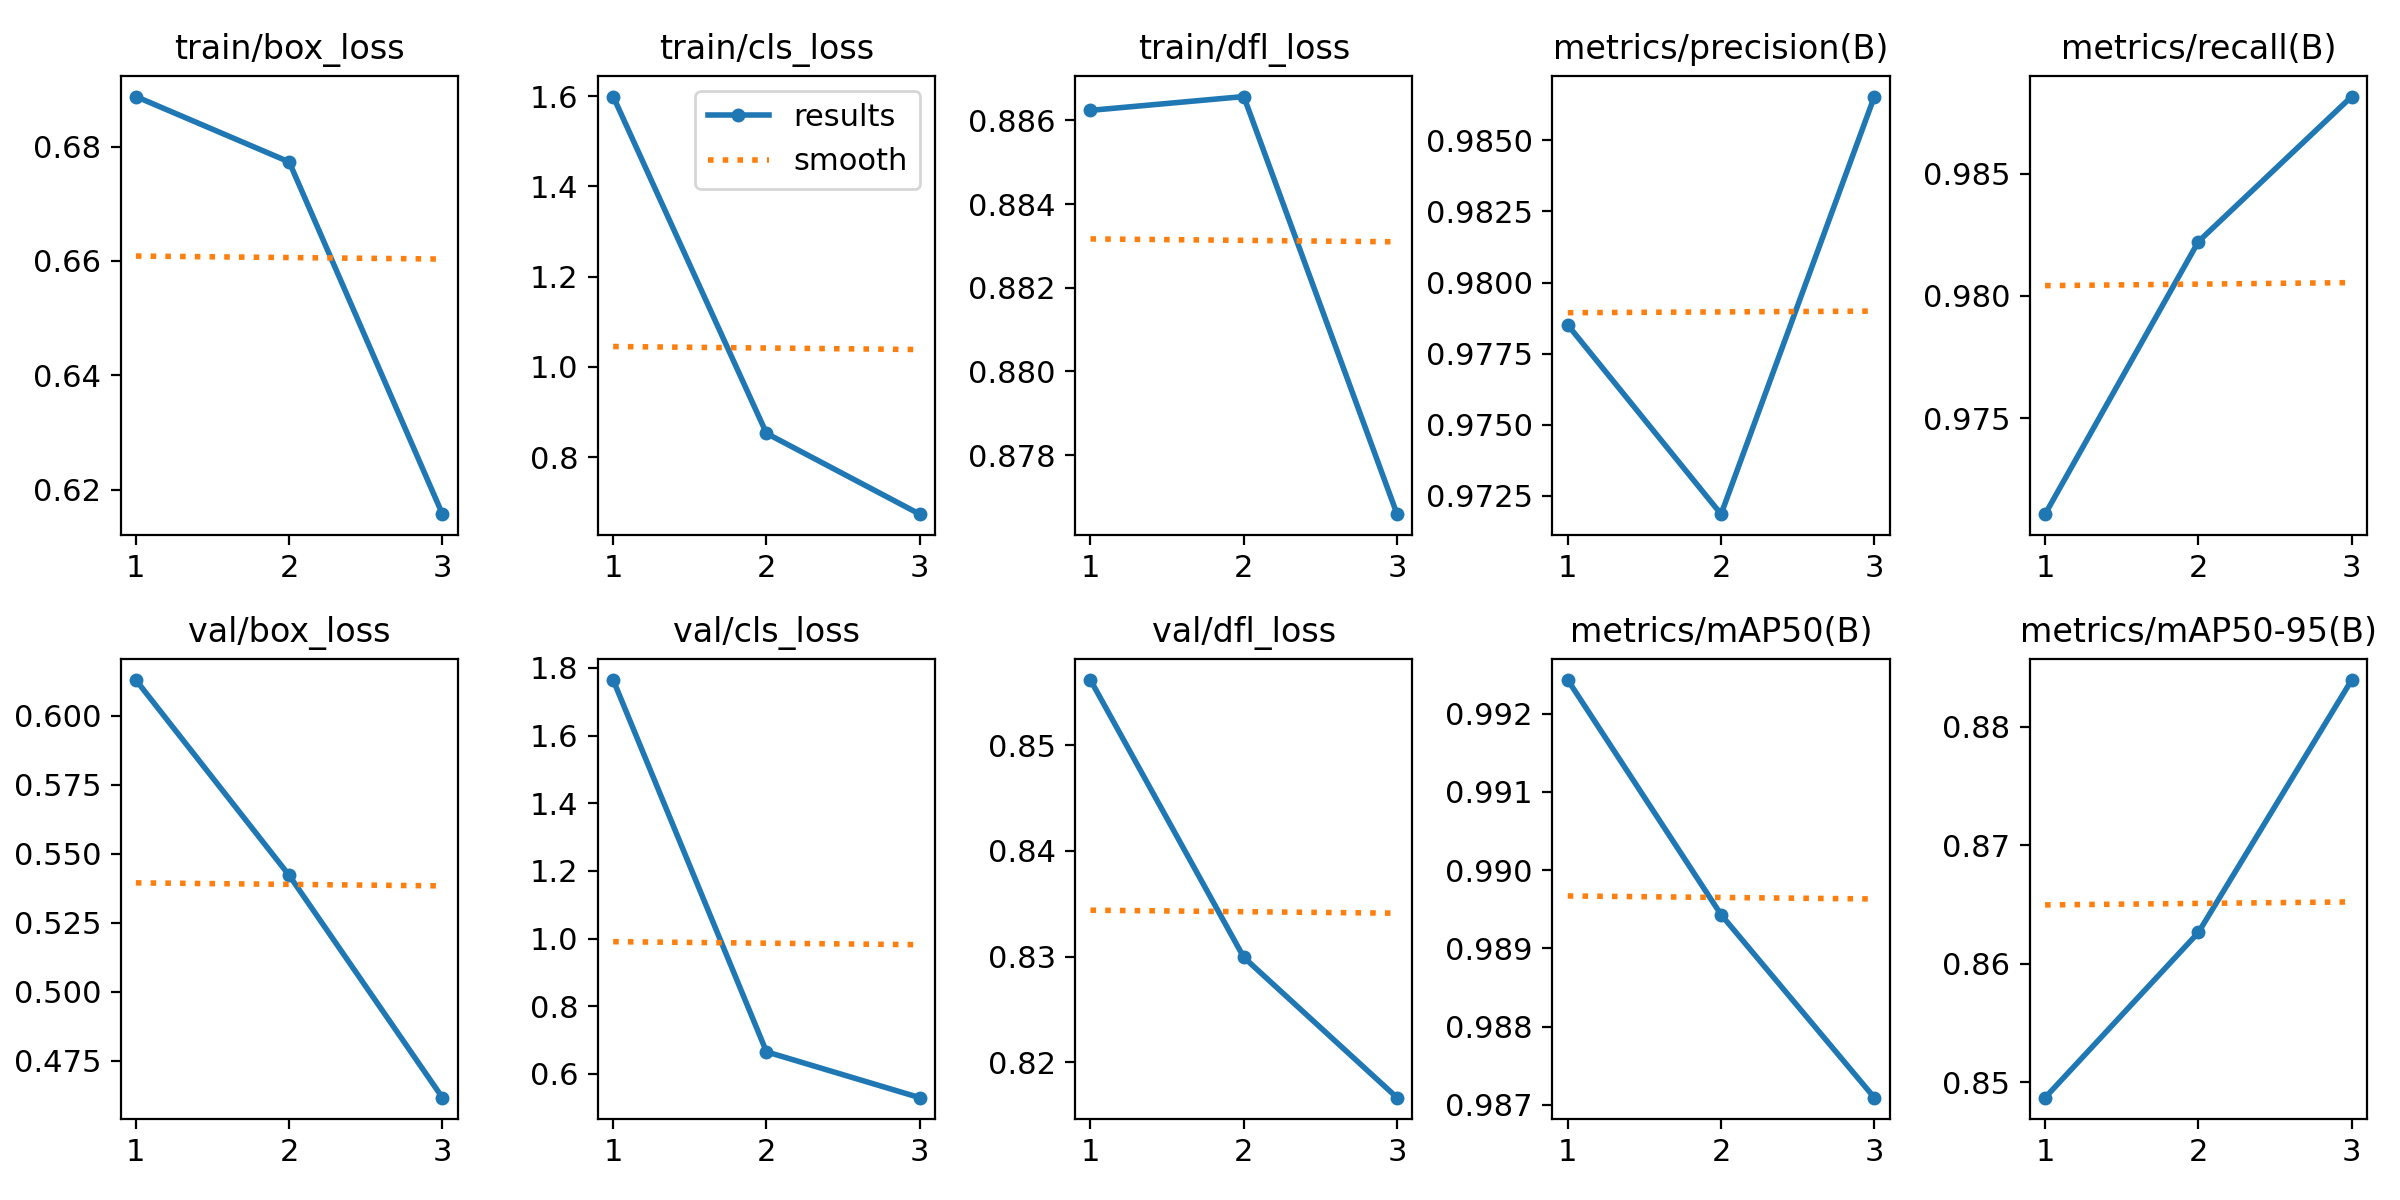

Source data for this figure (header and first rows):
epoch, train/box_loss, train/cls_loss, train/dfl_loss, metrics/precision(B), metrics/recall(B), metrics/mAP50(B), metrics/mAP50-95(B), val/box_loss, val/cls_loss, val/dfl_loss, lr/pg0, lr/pg1, lr/pg2, 
1, 0.6887, 1.599, 0.8862, 0.9785, 0.9711, 0.9924, 0.8487, 0.613, 1.764, 0.8562, 0.0006603, 0.0006603, 0.0006603, 
2, 0.6773, 0.8529, 0.8866, 0.9719, 0.9822, 0.9894, 0.8627, 0.5422, 0.6653, 0.8299, 0.0008891, 0.0008891, 0.0008891, 
3, 0.6157, 0.6738, 0.8766, 0.9865, 0.9881, 0.9871, 0.8839, 0.4616, 0.5298, 0.8166, 0.0006778, 0.0006778, 0.0006778, 
